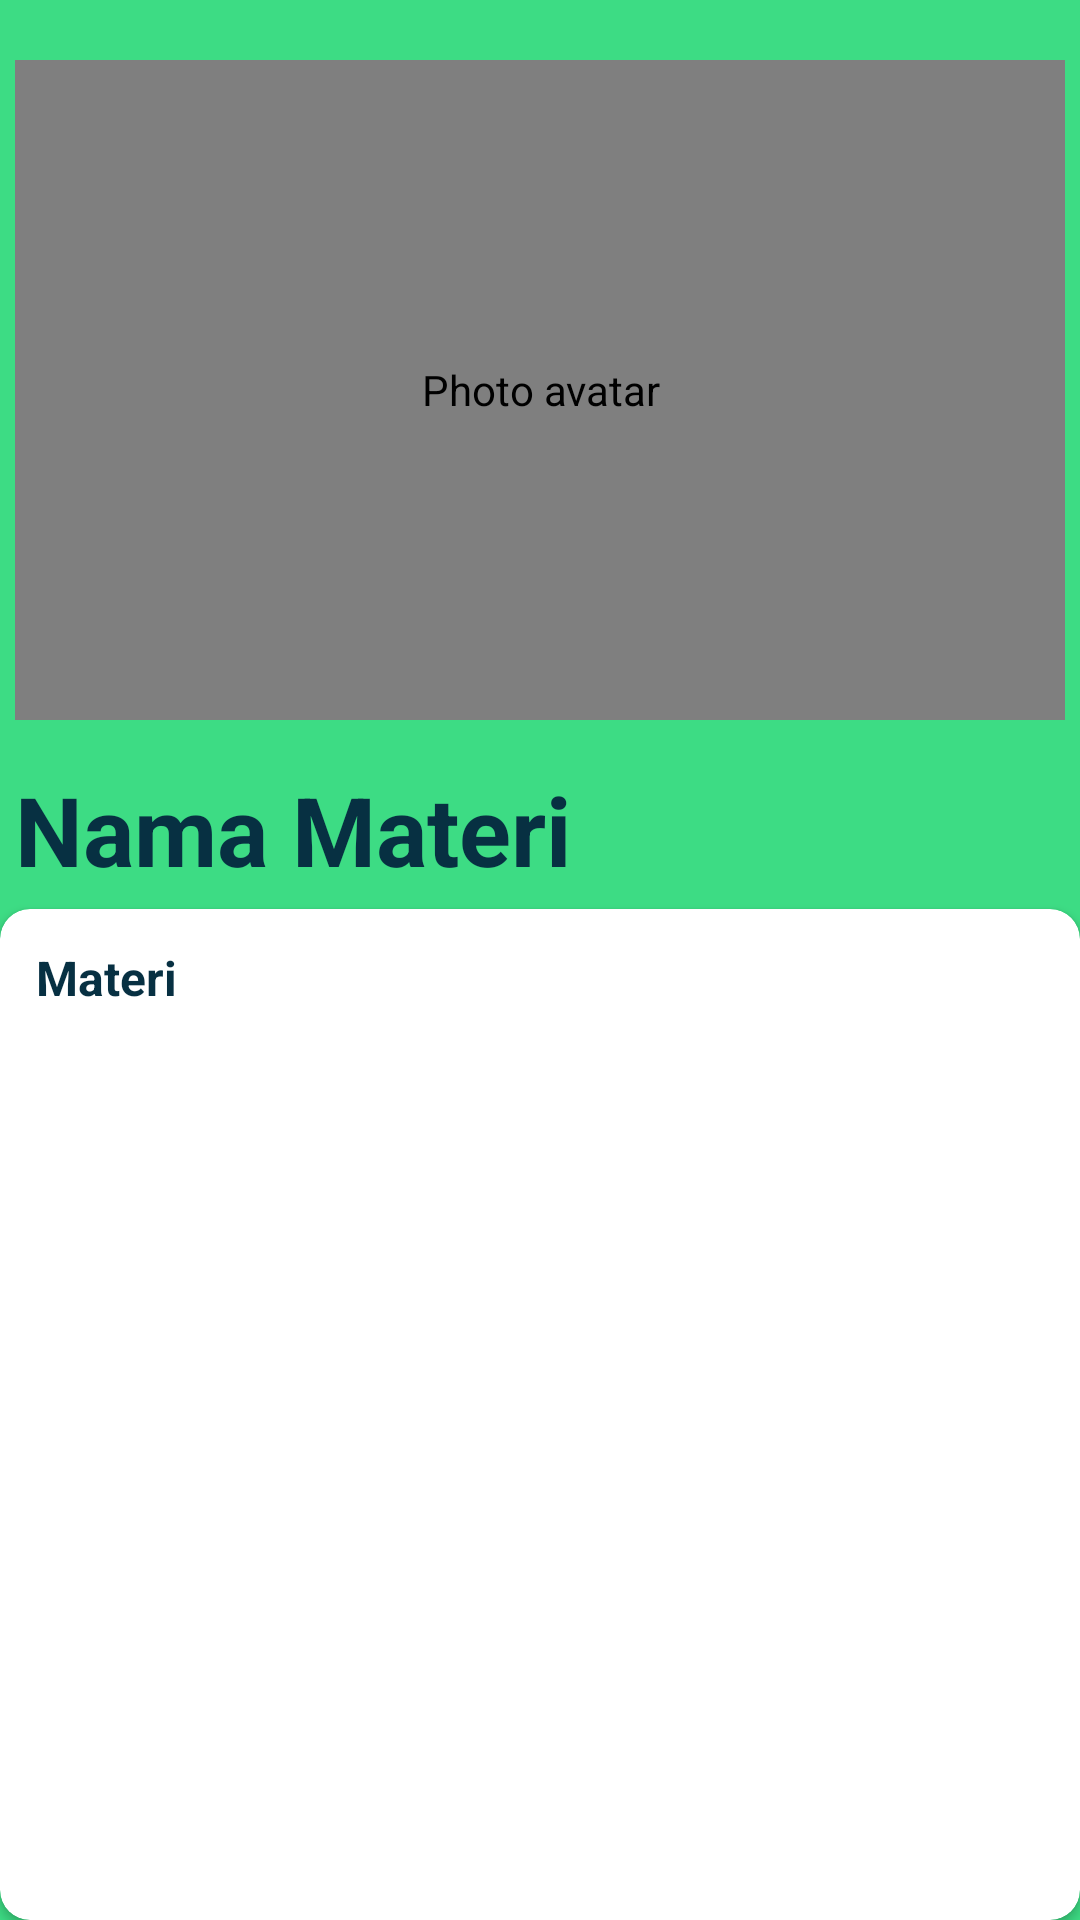

The Android layout XML behind this screen, and the referenced resources:
<!-- AndroidManifest.xml: application theme Theme.LearningProjectDicoding -->
<!-- res/layout/activity_detail_view.xml -->
<?xml version="1.0" encoding="utf-8"?>
<LinearLayout xmlns:android="http://schemas.android.com/apk/res/android"
    xmlns:app="http://schemas.android.com/apk/res-auto"
    xmlns:tools="http://schemas.android.com/tools"
    android:layout_width="match_parent"
    android:layout_height="match_parent"
    tools:context=".DetailView"
    android:orientation="vertical"
    android:background="@color/Green_Android">

    <com.makeramen.roundedimageview.RoundedImageView
        android:id="@+id/img_item_photo"
        android:layout_width="350dp"
        android:layout_height="220dp"
        android:layout_marginBottom="10dp"
        android:layout_marginLeft="5dp"
        android:layout_marginTop="20dp"
        android:contentDescription="Photo avatar"
        android:scaleType="centerCrop"
        app:layout_constraintBottom_toTopOf="@+id/tv_item_detail"
        app:layout_constraintEnd_toEndOf="parent"
        app:layout_constraintStart_toStartOf="parent"
        app:layout_constraintTop_toTopOf="parent"
        app:layout_constraintVertical_bias="0.842"
        tools:src="@tools:sample/avatars"
        app:riv_corner_radius_bottom_left="20dp"
        app:riv_corner_radius_top_right="20dp"/>

    <TextView
        android:id="@+id/tv_item_name"
        android:layout_width="match_parent"
        android:layout_height="wrap_content"
        android:text="Nama Materi"
        android:textSize="32sp"
        android:padding="5dp"
        android:textStyle="bold"
        android:textColor="@color/Dark_Android"
        app:layout_constraintBottom_toTopOf="@+id/tv_item_detail"
        app:layout_constraintTop_toBottomOf="@+id/img_item_photo" />

<androidx.cardview.widget.CardView
    android:layout_width="match_parent"
    android:layout_height="wrap_content"
    app:cardCornerRadius="10dp"
    app:cardBackgroundColor="@color/white">

    <ScrollView
        android:layout_width="match_parent"
        android:layout_height="wrap_content"
        android:padding="7dp">

        <TextView
            android:id="@+id/tv_item_detail"
            android:layout_width="match_parent"
            android:layout_height="435dp"
            android:layout_marginBottom="382dp"
            android:layout_toEndOf="@id/img_item_photo"
            android:padding="5dp"
            android:text="Materi"
            android:justificationMode="inter_word"
            android:textColor="@color/Dark_Android"
            android:textSize="16sp"
            android:textStyle="bold"
            app:layout_constraintBottom_toBottomOf="parent"
            app:layout_constraintEnd_toEndOf="parent"
            app:layout_constraintStart_toStartOf="parent"
            app:layout_constraintTop_toBottomOf="@+id/tv_item_name" />

    </ScrollView>


</androidx.cardview.widget.CardView>


</LinearLayout>
<!-- resources referenced by this layout -->
<resources>
  <color name="Dark_Android">#073042</color>
  <color name="Green_Android">#3DDC84</color>
  <color name="white">#FFFFFFFF</color>
      
      //color
  <style name="Theme.LearningProjectDicoding" parent="Theme.MaterialComponents.DayNight.DarkActionBar">
          
          <item name="colorPrimary">@color/Dark_Android</item>
          <item name="colorPrimaryVariant">@color/Dark_Android</item>
          <item name="colorOnPrimary">@color/white</item>
          
          <item name="colorSecondary">@color/Dark_Android</item>
          <item name="colorSecondaryVariant">@color/Green_Android</item>
          <item name="colorOnSecondary">@color/black</item>
          
          <item name="android:statusBarColor" tools:targetApi="l">?attr/colorPrimaryVariant</item>
          
      </style>
  <color name="black">#FF000000</color>
</resources>
